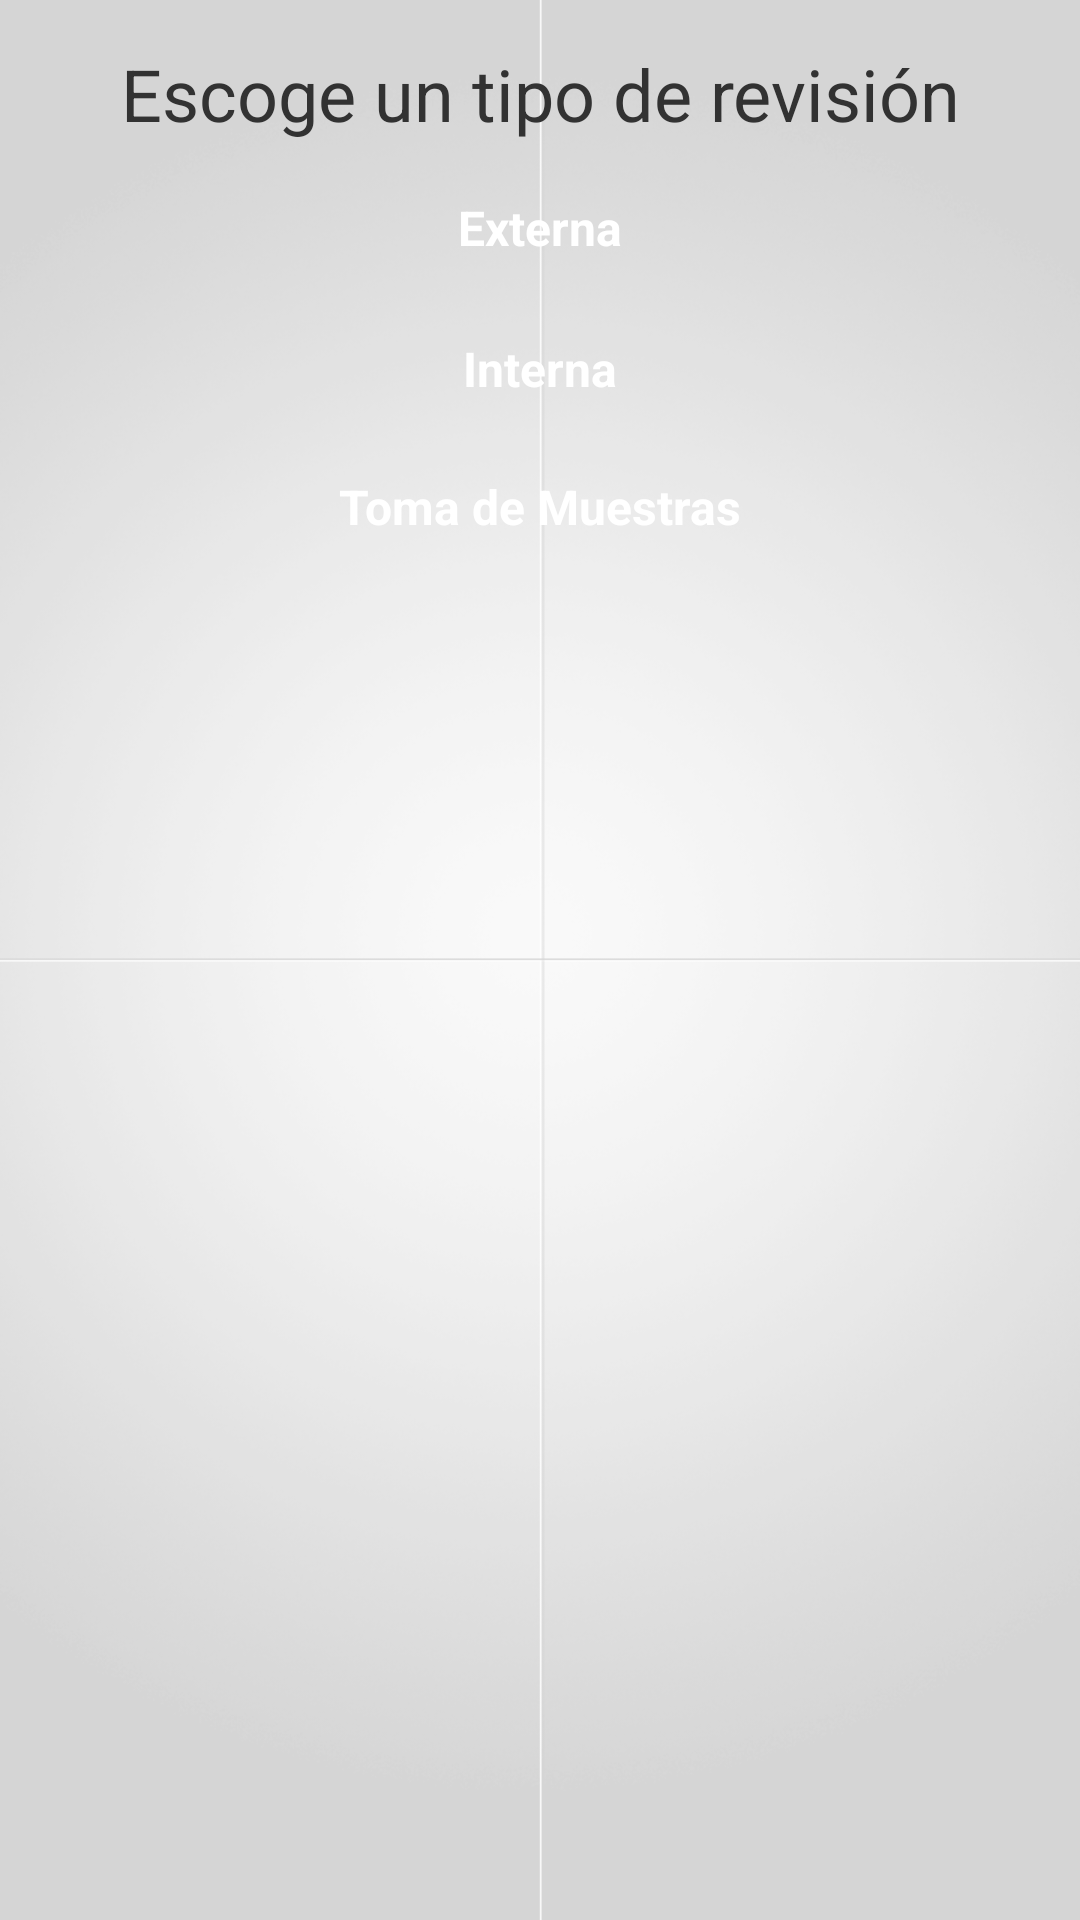

Android layout source for this screen:
<!-- AndroidManifest.xml: application theme AppTheme -->
<!-- res/layout/activity_menu_activity_during.xml -->
<RelativeLayout xmlns:android="http://schemas.android.com/apk/res/android"
    android:layout_width="fill_parent"
    android:layout_height="wrap_content"
    android:paddingLeft="10dp"
    android:paddingRight="10dp"
    android:background="@drawable/background">

    <TextView
        android:id="@+id/textView_choose"
        android:layout_width="fill_parent"
        android:layout_height="wrap_content"
        android:gravity="center"
        android:paddingTop="15dp"
        android:text="Escoge un tipo de revisión"
        android:textSize="24sp" />
    
    <Button
        android:id="@+id/Button_External"
        android:layout_width="fill_parent"
        android:layout_height="37dp"
        android:layout_centerVertical="true"
        android:layout_marginTop="10dp"
        android:background="@drawable/button_custom"
        android:layout_below="@+id/textView_choose"
        android:text="Externa"
        android:textColor="@color/white"
        android:textSize="16dp"
        android:textStyle="bold"
        android:layout_marginBottom="5dp"
        android:onClick="goExternal" />

    <Button
        android:id="@+id/Button_Internal"
        android:layout_width="fill_parent"
        android:layout_height="37dp"
        android:layout_marginTop="5dp"
        android:background="@drawable/button_custom"
        android:layout_below="@+id/Button_External"
        android:text="Interna"
        android:textColor="@color/white"
        android:textSize="16dp"
        android:textStyle="bold" 
        android:layout_marginBottom="4dp"
        android:onClick="goInternal"/>

    <Button
        android:id="@+id/Button_Samples"
        android:layout_width="fill_parent"
        android:layout_height="37dp"
        android:layout_marginTop="5dp"
        android:background="@drawable/button_custom"
        android:layout_below="@+id/Button_Internal"
        android:text="Toma de Muestras"
        android:textColor="@color/white"
        android:textSize="16dp"
        android:textStyle="bold" 
        android:layout_marginBottom="4dp"
        android:onClick="goSamples"/>

        

</RelativeLayout>
<!-- resources referenced by this layout -->
<resources>
  <color name="white">#FFFFFF</color>
  <!-- drawable background: png bitmap (drawable, 119484 bytes) -->
  <style name="AppTheme" parent="AppBaseTheme">
          
      </style>
  <style name="AppBaseTheme" parent="android:Theme.Light">
          
      </style>
</resources>
